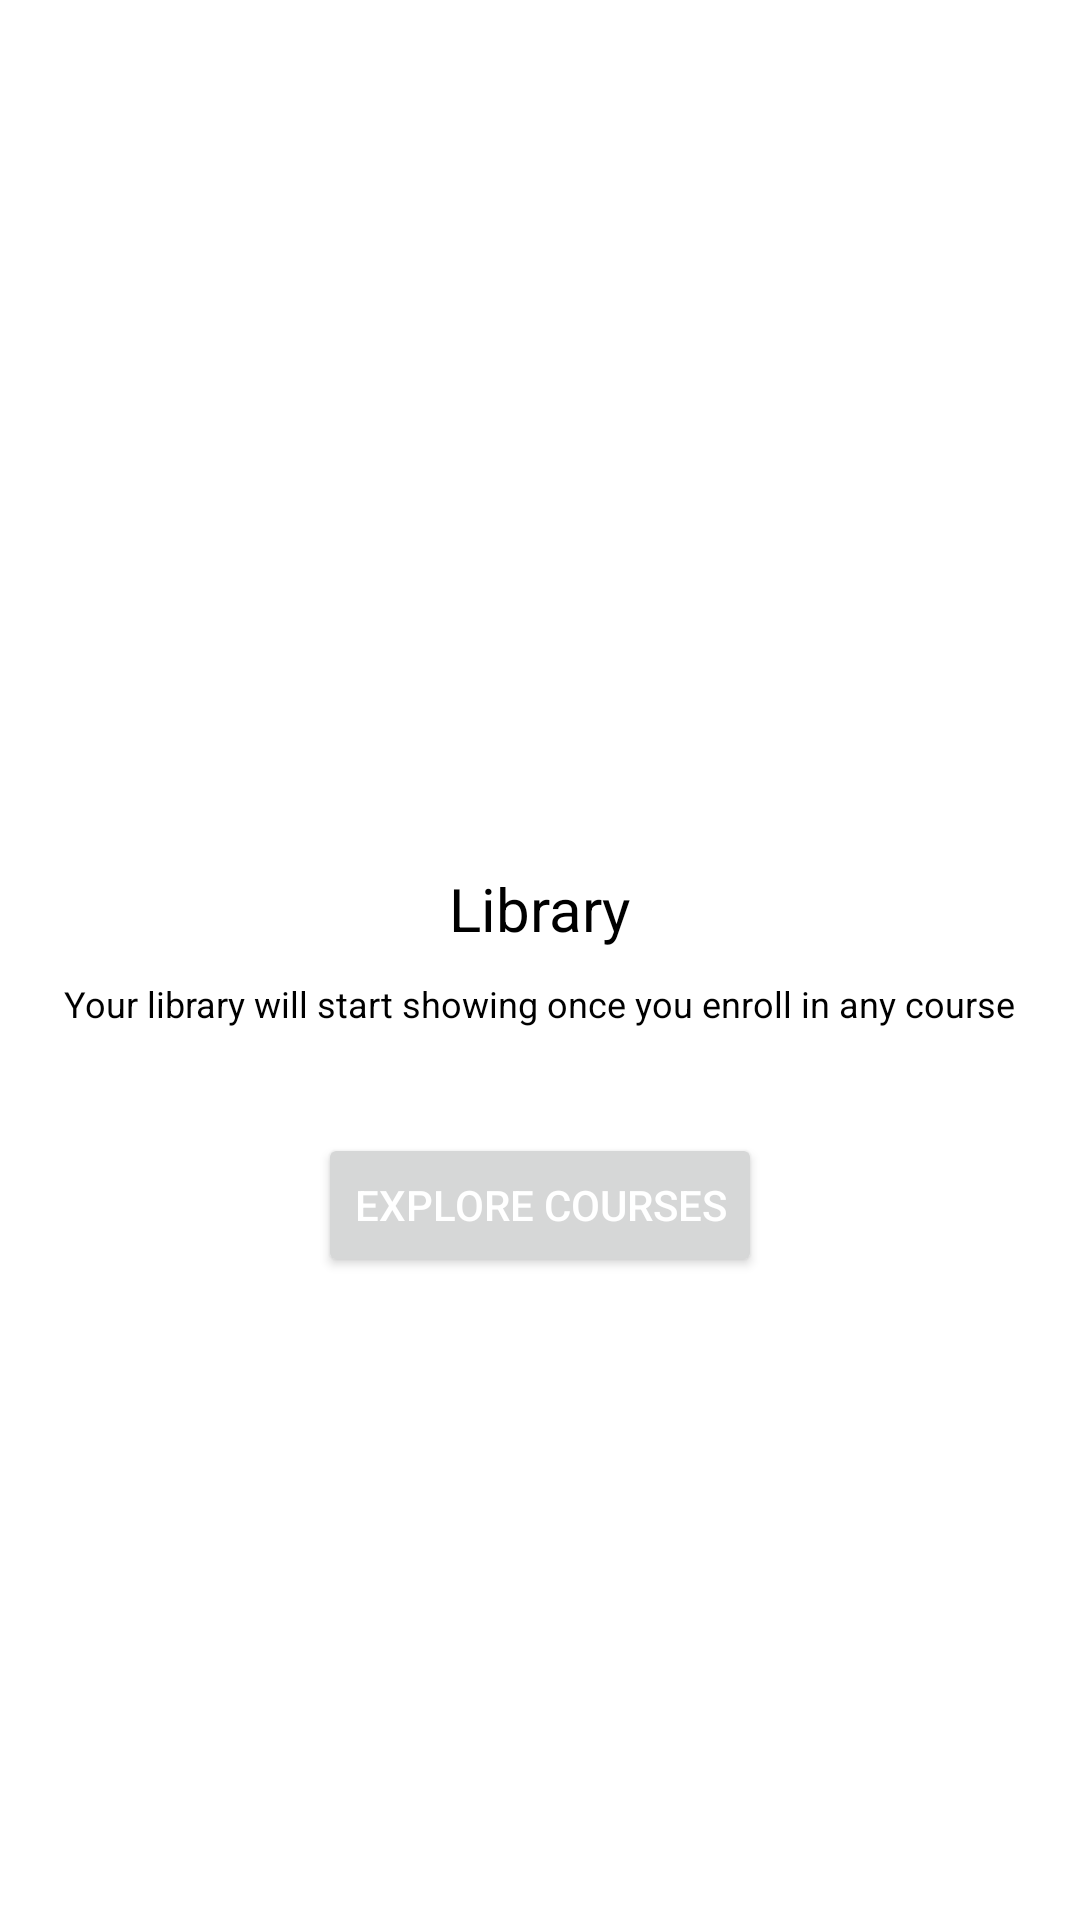

Here is an Android app screen rendered from its layout file. Give the layout XML and the strings, colors and styles it references.
<!-- AndroidManifest.xml: application theme Theme.Workbook -->
<!-- res/layout/fragment_library.xml -->
<?xml version="1.0" encoding="utf-8"?>
<RelativeLayout android:id="@+id/fragment_container"
    xmlns:android="http://schemas.android.com/apk/res/android"
    android:layout_width="match_parent"
    android:layout_height="match_parent">

  <LinearLayout
      android:layout_width="match_parent"
      android:layout_height="wrap_content"
      android:layout_centerInParent="true"
      android:gravity="center"
      android:orientation="vertical">

    <ImageView
        android:layout_width="100dp"
        android:layout_height="100dp"
        android:src="@drawable/ic_baseline_local_library_24"/>

    <TextView
        android:layout_width="wrap_content"
        android:layout_height="wrap_content"
        android:text="@string/menu_5"
        android:textSize="20sp"
        android:textColor="@color/black"
        android:layout_centerInParent="true"/>

    <TextView
        android:layout_width="wrap_content"
        android:layout_height="wrap_content"
        android:text="@string/my_library"
        android:textSize="12sp"
        android:padding="10dp"
        android:gravity="center"
        android:textColor="@color/black"
        android:layout_centerInParent="true"/>


    <Button
        android:layout_width="wrap_content"
        android:layout_height="wrap_content"
        android:layout_margin="25dp"
        android:layout_weight="1"
        android:textColor="@color/white"
        android:id="@+id/btn_browse_courses"
        android:text="@string/explore_courses"/>

  </LinearLayout>


</RelativeLayout>
<!-- resources referenced by this layout -->
<resources>
  <color name="black">#FF000000</color>
  <color name="white">#FFFFFFFF</color>
  <string name="explore_courses">Explore Courses</string>
  <string name="menu_5">Library</string>
  <string name="my_library">Your library will start showing once you enroll in any course</string>
  <style name="Theme.Workbook" parent="Theme.MaterialComponents.DayNight.NoActionBar">
          
          <item name="colorPrimary">@color/purple_500</item>
          <item name="colorPrimaryVariant">@color/purple_700</item>
          <item name="colorOnPrimary">@color/white</item>
          
          <item name="colorSecondary">@color/teal_200</item>
          <item name="colorSecondaryVariant">@color/teal_700</item>
          <item name="colorOnSecondary">@color/black</item>
          <item name="android:windowDisablePreview">true</item>
          <item name="android:windowNoTitle">true</item>
          <item name="android:windowFullscreen">true</item>
          <item name="android:windowAnimationStyle">@style/CustomActivityAnimation</item>
          
          <item name="android:statusBarColor" tools:targetApi="l">?attr/colorPrimaryVariant</item>
          
      </style>
  <color name="purple_500">#D12B39</color>
  <color name="purple_700">#D10E39</color>
  <color name="teal_200">#E79B2D</color>
  <color name="teal_700">#0396E4</color>
  <style name="CustomActivityAnimation">
          <item name="android:activityOpenEnterAnimation">@anim/slide_in_right</item>
          <item name="android:activityOpenExitAnimation">@anim/slide_out_left</item>
          <item name="android:activityCloseEnterAnimation">@anim/slide_in_left</item>
          <item name="android:activityCloseExitAnimation">@anim/slide_out_right</item>
      </style>
</resources>
